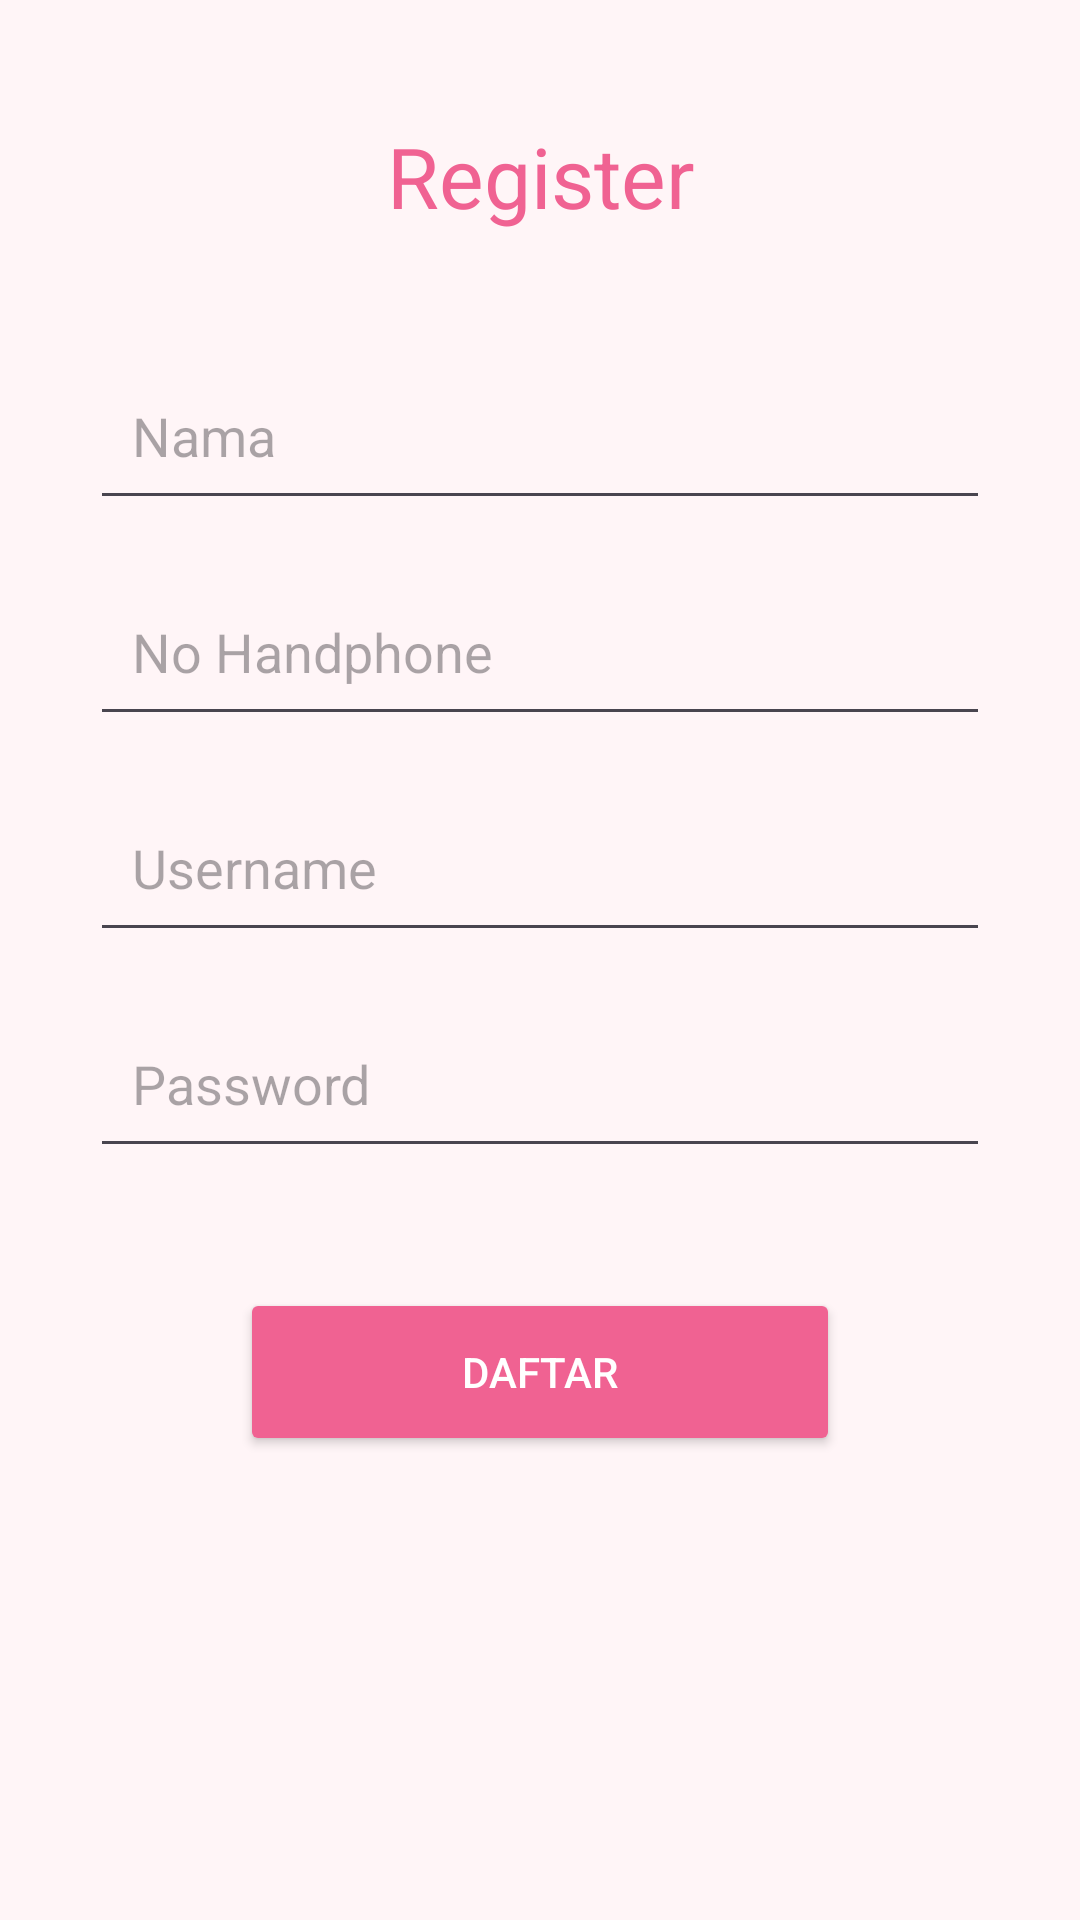

Reconstruct the res/layout file that produces this screen, plus the resources it refers to.
<!-- AndroidManifest.xml: application theme Theme.Zorashape -->
<!-- res/layout/activity_register.xml -->
<?xml version="1.0" encoding="utf-8"?>
<androidx.constraintlayout.widget.ConstraintLayout
    xmlns:android="http://schemas.android.com/apk/res/android"
    xmlns:app="http://schemas.android.com/apk/res-auto"
    android:layout_width="match_parent"
    android:layout_height="match_parent"
    android:background="@color/bg_main">

    <TextView
        android:id="@+id/tvTitle"
        android:layout_width="wrap_content"
        android:layout_height="wrap_content"
        android:text="Register"
        android:textSize="28sp"
        android:layout_marginTop="40dp"
        android:textColor="@color/peach_primary"
        app:layout_constraintTop_toTopOf="parent"
        app:layout_constraintStart_toStartOf="parent"
        app:layout_constraintEnd_toEndOf="parent"/>

    
    <EditText
        android:id="@+id/inputNama"
        android:layout_width="0dp"
        android:layout_height="56dp"
        android:hint="Nama"
        android:layout_marginTop="40dp"
        android:padding="14dp"
        app:layout_constraintTop_toBottomOf="@id/tvTitle"
        app:layout_constraintStart_toStartOf="parent"
        app:layout_constraintEnd_toEndOf="parent"
        android:layout_marginStart="30dp"
        android:layout_marginEnd="30dp"/>

    
    <EditText
        android:id="@+id/inputNoHp"
        android:layout_width="0dp"
        android:layout_height="56dp"
        android:hint="No Handphone"
        android:inputType="number"
        android:layout_marginTop="16dp"
        android:padding="14dp"
        app:layout_constraintTop_toBottomOf="@id/inputNama"
        app:layout_constraintStart_toStartOf="parent"
        app:layout_constraintEnd_toEndOf="parent"
        android:layout_marginStart="30dp"
        android:layout_marginEnd="30dp"/>

    
    <EditText
        android:id="@+id/inputUsername"
        android:layout_width="0dp"
        android:layout_height="56dp"
        android:hint="Username"
        android:layout_marginTop="16dp"
        android:padding="14dp"
        app:layout_constraintTop_toBottomOf="@id/inputNoHp"
        app:layout_constraintStart_toStartOf="parent"
        app:layout_constraintEnd_toEndOf="parent"
        android:layout_marginStart="30dp"
        android:layout_marginEnd="30dp"/>

    
    <EditText
        android:id="@+id/inputPassword"
        android:layout_width="0dp"
        android:layout_height="56dp"
        android:hint="Password"
        android:inputType="textPassword"
        android:layout_marginTop="16dp"
        android:padding="14dp"
        app:layout_constraintTop_toBottomOf="@id/inputUsername"
        app:layout_constraintStart_toStartOf="parent"
        app:layout_constraintEnd_toEndOf="parent"
        android:layout_marginStart="30dp"
        android:layout_marginEnd="30dp"/>

    
    <Button
        android:id="@+id/btnRegister"
        android:layout_width="200dp"
        android:layout_height="56dp"
        android:text="Daftar"
        android:layout_marginTop="40dp"
        android:backgroundTint="@color/peach_primary"
        android:textColor="@android:color/white"
        app:layout_constraintTop_toBottomOf="@id/inputPassword"
        app:layout_constraintStart_toStartOf="parent"
        app:layout_constraintEnd_toEndOf="parent"/>

</androidx.constraintlayout.widget.ConstraintLayout>
<!-- resources referenced by this layout -->
<resources>
  <color name="bg_main">#FFF5F7</color>
  <color name="peach_primary">#F06292</color>
  <style name="Theme.Zorashape" parent="Base.Theme.Zorashape" />
  <style name="Base.Theme.Zorashape" parent="Theme.Material3.DayNight.NoActionBar">
          
          <item name="colorPrimary">@color/primary</item>
          <item name="colorSecondary">@color/secondary</item>
          <item name="android:windowBackground">@color/bg_main</item>
          <item name="colorPrimaryDark">@color/primary_dark</item>
          <item name="colorAccent">@color/accent</item>
      </style>
  <color name="primary">#E91E63</color>
  <color name="secondary">#FF80AB</color>
  <color name="primary_dark">#C2185B</color>
  <color name="accent">#F48FB1</color>
</resources>
